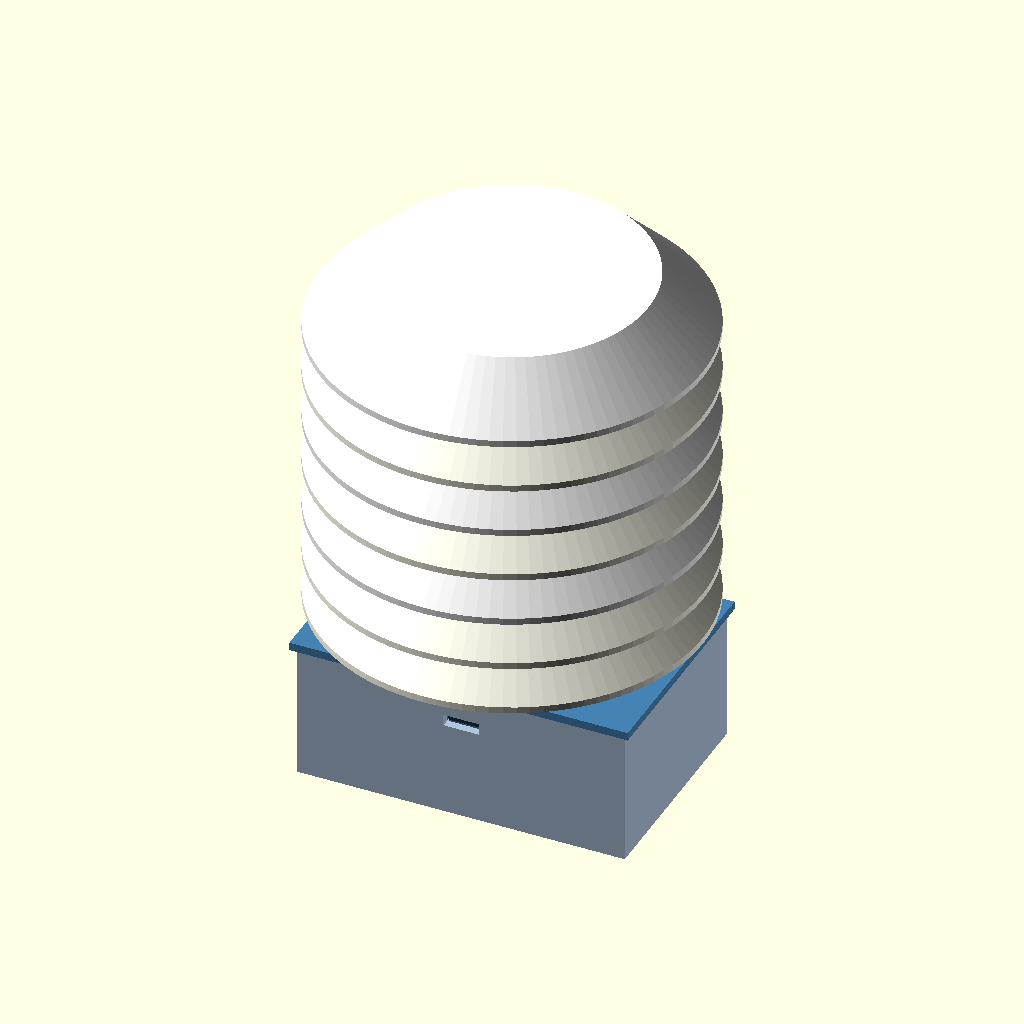
Cell 1: the model at its default parameters.
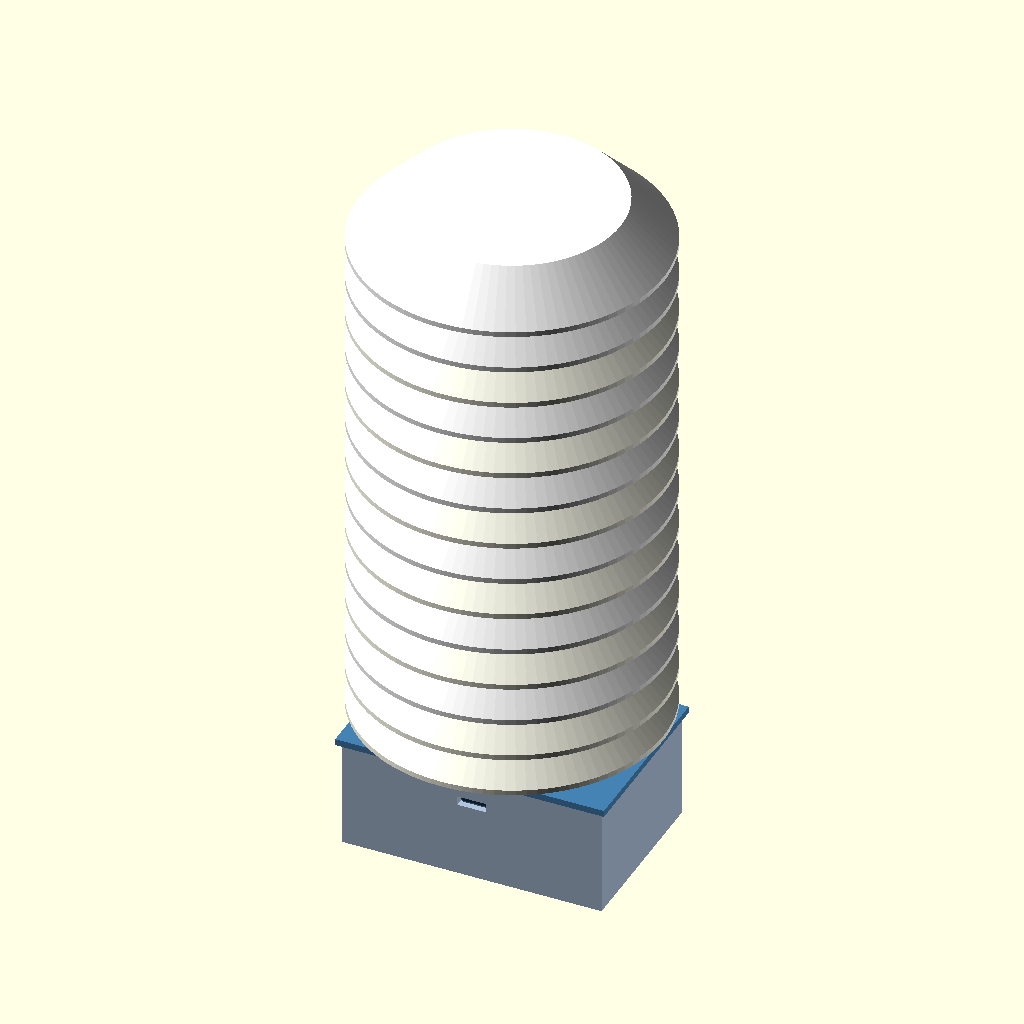
Cell 2 — numero_aletas set to 12, the other parameters unchanged.
All cells are drawn from the same view direction (rotation 55°, 0°, 25°, orthographic, colour scheme Cornfield), but the view is re-fitted for each cell, so position and scale can differ between cells as well as the parameter.
The OpenSCAD source (projetos/concluidos/estacao-meteorologica/modelos-3d/estacao-integrada/estacao_integrada.scad):
// ESTACAO METEOROLOGICA INTEGRADA — unidades: mm.
// Arquivo independente: nao importa STL nem outros arquivos.
// Baseado nos arquivos locais caixa_com_tampas.scad e
// Stevenson_geometrico/stevenson_geometrico.scad.
// Caixa, tampa com duas travas, abrigo com baioneta e aletas encaixaveis.
// A compatibilidade e entre as pecas DESTA versao. Veja LEIA-ME.md.

/* [Visualizacao e exportacao] */
visualizacao = "montado"; // [montado,explodido,pecas,caixa,tampa_caixa,portinha,base_abrigo,aleta,teto,corte]
numero_aletas = 5; // [1:1:12]
separacao_explodido = 28;

/* [Caixa] */
comprimento_caixa = 120;
largura_caixa = 80;
altura_caixa = 50;
parede_caixa = 3;
espessura_fundo = 3;
espessura_tampa = 3;
beiral_tampa = 2;
folga_tampa = 0.3; // Folga POR LADO, nao diametral.
profundidade_saia = 16;
parede_saia = 2.4;
largura_lingueta = 12;
espessura_lingueta = 1.4;
ressalto_tampa = 0.9; // Alem da face interna da caixa.

/* [Porta de servico] */
porta_largura = 30;
porta_altura = 20;
altura_inicio_porta = 6;
folga_portinha = 0.3;
ressalto_portinha = 0.15; // Interferencia local nos quatro pequenos ressaltos.

/* [Uniao caixa e abrigo] */
folga_tubo = 0.3; // RADIAL. Tubo 42 -> soquete 42.6 mm.
parede_soquete = 4.8;
insercao_tubo = 18;
giro_baioneta = 30;
queda_baioneta = 1.2; // Assento em J: levantar antes de girar para soltar.
angulo_pino_baioneta = 10;
folga_angular_baioneta = 1;
altura_pino_baioneta = 3.6;
projecao_pino_baioneta = 3;
folga_axial_baioneta = 0.3;
diametro_colar = 56;
espessura_colar = 3;

/* [Abrigo e ventilacao] */
diametro_externo = 140;
diametro_plano = 100;
diametro_abertura = 60;
espessura = 2.4;
altura_saia = 20;
passo = 18;
diametro_cabos = 20;
diametro_tubo = 42;
parede_tubo = 2;
comprimento_tubo = 50;

/* [Encaixes das aletas] */
raio_fixacao = 42;
diametro_torre = 12;
diametro_pino = 6.4;
folga_encaixe = 0.3;
ressalto_trava = 0.5;
folga_axial = 0.3;
fenda_pino = 1.6;
altura_cabeca = 0.5;
altura_rampa = 1;
profundidade_receptor = 3.6;

/* [Alca interna para sensores] */
alca_sensores = true;
largura_alca = 32;
altura_alca = 22; // Projecao abaixo da face interna do teto.
profundidade_alca = 6;
espessura_alca = 3.2;

/* [Qualidade] */
resolucao = 96; // [48:24:192]

/* [Hidden] */
$fn = resolucao;
eps = 0.02;
altura_prato = altura_saia + espessura;
z_assento = altura_prato - passo;
altura_torre = passo - espessura;
diametro_interno_tubo = diametro_tubo - 2 * parede_tubo;
diametro_receptor = diametro_pino + 2 * folga_encaixe;
diametro_cabeca = diametro_receptor + 2 * ressalto_trava;
avanco_cabeca = folga_encaixe + ressalto_trava;
diametro_ponta = diametro_pino - 1;
largura_janela = diametro_pino + 2 * folga_encaixe;
z_ponte = altura_saia - profundidade_receptor;
z_raiz_pino = z_ponte - espessura;
z_ombro = z_assento - espessura - folga_axial;
z_cabeca = z_ombro - altura_cabeca;
z_ponta = z_cabeca - altura_rampa;
saia_x = comprimento_caixa - 2 * (parede_caixa + folga_tampa);
saia_y = largura_caixa - 2 * (parede_caixa + folga_tampa);
z_gancho_inferior = -profundidade_saia + 1;
z_gancho_superior = -profundidade_saia + 4.5;
z_janela_tampa = z_gancho_inferior - 0.3;
altura_janela_tampa = z_gancho_superior - z_janela_tampa + 0.4;
raio_soquete = diametro_tubo / 2 + folga_tubo;
raio_externo_soquete = raio_soquete + parede_soquete;
raio_pino_baioneta = diametro_tubo / 2 + projecao_pino_baioneta;
raio_canal_baioneta = raio_pino_baioneta + folga_tubo + 0.1;
z_fim_soquete = espessura_tampa - insercao_tubo;
z_piso_giro = -9;
z_piso_trava = z_piso_giro - queda_baioneta;
altura_canal_giro = altura_pino_baioneta + 2 * folga_axial_baioneta;
z_extremidade_tubo = altura_saia - comprimento_tubo;
z_base_montada = altura_caixa + z_fim_soquete - z_extremidade_tubo;
z_colar_na_base = z_extremidade_tubo + insercao_tubo;
z_pino_na_base = z_extremidade_tubo + z_piso_trava - z_fim_soquete;
altura_total = z_base_montada + (numero_aletas + 1) * passo + altura_prato;

module validar() {
    assert(comprimento_caixa >= 100 && largura_caixa >= 72
           && altura_caixa > insercao_tubo + espessura_fundo + 5,
           "Caixa pequena para o soquete, linguetas ou fundo.");
    assert(parede_caixa >= 2.4 && espessura_fundo >= 2.4
           && espessura_tampa >= 2.4 && parede_saia >= espessura_lingueta,
           "Confira as espessuras da caixa e da tampa.");
    assert(folga_tampa > 0 && folga_tampa <= 0.8 && folga_tubo > 0,
           "As folgas de montagem devem ser positivas.");
    assert(profundidade_saia >= 14 && espessura_lingueta >= 1.2
           && espessura_lingueta <= 1.8 && ressalto_tampa > 0,
           "Confira o comprimento e a espessura das linguetas.");
    assert(raio_externo_soquete + 3 < saia_y / 2 - parede_saia,
           "O soquete deve ficar separado da saia e das linguetas.");
    assert(raio_canal_baioneta + 1.6 < raio_externo_soquete
           && diametro_colar / 2 > raio_externo_soquete + 1,
           "A parede deve conter os pinos e o colar deve cobrir as entradas.");
    assert(giro_baioneta > 15 && giro_baioneta < 60
           && queda_baioneta > 0 && folga_axial_baioneta > 0,
           "Confira giro, queda e folga da baioneta.");
    assert(z_fim_soquete + 2 < z_piso_trava
           && z_piso_giro + altura_canal_giro < -2,
           "Preserve material acima e abaixo das ranhuras da baioneta.");
    assert(comprimento_tubo > insercao_tubo + altura_saia + 2,
           "Tubo curto: a borda do abrigo atingiria a tampa.");
    assert(diametro_cabos > 0 && diametro_cabos < diametro_interno_tubo
           && diametro_tubo < diametro_abertura && parede_tubo >= 2,
           "Confira tubo e passagem de cabos.");
    assert(diametro_externo > diametro_plano
           && diametro_plano > diametro_abertura && espessura >= 2,
           "Confira os diametros e a espessura dos pratos.");
    assert(passo > espessura && passo < altura_prato,
           "As saias dos pratos precisam se sobrepor em altura.");
    assert(raio_fixacao - diametro_torre / 2 > diametro_abertura / 2
           && raio_fixacao + diametro_torre / 2 < diametro_plano / 2,
           "As torres devem caber entre a abertura e a borda plana.");
    assert(diametro_torre - largura_janela >= 3.2
           && fenda_pino > 2 * ressalto_trava + 0.2
           && diametro_ponta - fenda_pino >= 2.4,
           "Confira apoios, fendas e cabecas das travas das aletas.");
    assert(z_raiz_pino - z_ombro >= 10 && z_ponta >= 0
           && passo + z_ponta > z_ponte + folga_axial,
           "Os pinos precisam flexionar e caber no receptor inferior.");
    assert(numero_aletas >= 1 && numero_aletas == floor(numero_aletas)
           && resolucao >= 48 && resolucao == floor(resolucao),
           "Use quantidades e resolucao inteiras.");
    assert(porta_largura >= 20 && porta_altura >= 15
           && altura_inicio_porta > espessura_fundo
           && altura_inicio_porta + porta_altura + 5 < altura_caixa,
           "A porta de servico deve ficar dentro da parede.");
    assert(!alca_sensores || (espessura_alca >= 2.4
           && largura_alca > 4*espessura_alca
           && profundidade_alca >= 3
           && altura_alca >= largura_alca/2 + espessura_alca
           && altura_alca < (numero_aletas+1)*passo - 3
           && sqrt(pow(largura_alca/2,2)+pow(profundidade_alca/2,2))
              < diametro_abertura/2 - 2),
           "Confira a espessura, abertura e folga da alca interna.");
    children();
}

// Cilindro interno compensado para nao reduzir a folga entre facetas.
module furo(diametro, altura) {
    cylinder(h = altura, d = diametro / cos(180 / resolucao));
}

module setor(ri, ro, z, h, inicio, fim) {
    rotate([0, 0, inicio])
        rotate_extrude(angle = fim - inicio, convexity = 8)
            polygon([[ri,z], [ro,z], [ro,z+h], [ri,z+h]]);
}

// Soquete interno, aberto embaixo. As tres ranhuras formam um J.
module soquete_bruto() {
    translate([0,0,z_fim_soquete])
        cylinder(r = raio_externo_soquete, h = insercao_tubo);
}

module cortes_baioneta() {
    translate([0,0,z_fim_soquete-eps])
        furo(2*raio_soquete, insercao_tubo+2*eps);
    a = angulo_pino_baioneta/2 + folga_angular_baioneta;
    for (angulo = [0,120,240]) rotate([0,0,angulo]) {
        // Entrada axial, seguida de giro com o abrigo levantado 1,2 mm.
        setor(raio_soquete-0.5, raio_canal_baioneta,
              z_piso_giro-folga_axial_baioneta,
              espessura_tampa-z_piso_giro+folga_axial_baioneta+eps, -a, a);
        setor(raio_soquete-0.5, raio_canal_baioneta,
              z_piso_giro-folga_axial_baioneta,
              altura_canal_giro, -a, giro_baioneta+a);
        // Ao final do giro, o conjunto desce e fica impedido de retornar.
        setor(raio_soquete-0.5, raio_canal_baioneta,
              z_piso_trava-folga_axial_baioneta,
              altura_canal_giro+queda_baioneta,
              giro_baioneta-a, giro_baioneta+a);
    }
}

module janela_trava_tampa() {
    for (s = [-1,1])
        translate([-largura_lingueta/2-0.5,
                   s*(largura_caixa/2-parede_caixa/2)-parede_caixa,
                   altura_caixa+z_janela_tampa])
            cube([largura_lingueta+1,2*parede_caixa,
                  altura_janela_tampa]);
}

module caixa() {
    difference() {
        translate([-comprimento_caixa/2,-largura_caixa/2,0])
            cube([comprimento_caixa,largura_caixa,altura_caixa]);
        translate([-comprimento_caixa/2+parede_caixa,
                   -largura_caixa/2+parede_caixa,espessura_fundo])
            cube([comprimento_caixa-2*parede_caixa,
                  largura_caixa-2*parede_caixa,altura_caixa]);
        janela_trava_tampa();
        translate([-comprimento_caixa/2-eps,-porta_largura/2,
                   altura_inicio_porta])
            cube([parede_caixa+2*eps,porta_largura,porta_altura]);
    }
    // Pequena cobertura inclinada da porta, projetada PARA FORA da caixa.
    translate([-comprimento_caixa/2,0,altura_inicio_porta+porta_altura+4])
        rotate([90,0,0])
            linear_extrude(height=porta_largura+6, center=true)
                polygon([[eps,0],[eps,3],[-5,0],[-5,-1]]);
}

// Gancho visto na secao YZ; duas linguetas opostas podem ser apertadas
// pelas janelas laterais. A saia tem recortes para deixar a flexao livre.
module lingueta_tampa() {
    y = saia_y/2;
    translate([-largura_lingueta/2,y-espessura_lingueta,-profundidade_saia])
        cube([largura_lingueta,espessura_lingueta,profundidade_saia+eps]);
    translate([-largura_lingueta/2,0,0]) rotate([90,0,90])
        linear_extrude(height=largura_lingueta)
            polygon([[y-eps,z_gancho_inferior],
                     [largura_caixa/2-parede_caixa+ressalto_tampa,
                      z_gancho_superior-0.8],
                     [largura_caixa/2-parede_caixa+ressalto_tampa,
                      z_gancho_superior],
                     [y-eps,z_gancho_superior]]);
}

// Origem da tampa: face inferior do prato em Z=0, topo em Z=3.
module tampa_caixa() {
    difference() {
        union() {
            translate([-comprimento_caixa/2-beiral_tampa,
                       -largura_caixa/2-beiral_tampa,0])
                cube([comprimento_caixa+2*beiral_tampa,
                      largura_caixa+2*beiral_tampa,espessura_tampa]);
            difference() {
                translate([-saia_x/2,-saia_y/2,-profundidade_saia])
                    cube([saia_x,saia_y,profundidade_saia+eps]);
                translate([-saia_x/2+parede_saia,-saia_y/2+parede_saia,
                           -profundidade_saia-eps])
                    cube([saia_x-2*parede_saia,saia_y-2*parede_saia,
                          profundidade_saia+3*eps]);
                for (s=[-1,1])
                    translate([-largura_lingueta/2-1,
                               s*saia_y/2-parede_saia-1,
                               -profundidade_saia-eps])
                        cube([largura_lingueta+2,2*parede_saia+2,
                              profundidade_saia+2*eps]);
            }
            lingueta_tampa();
            mirror([0,1,0]) lingueta_tampa();
            soquete_bruto();
        }
        cortes_baioneta();
    }
}

// Portinha por pressao; quatro ressaltos pequenos comprimem a aba fina.
// E uma tampa de servico removivel, nao um prensa-cabos ou vedacao IP.
module portinha() {
    lx = porta_largura-2*folga_portinha;
    ly = porta_altura-2*folga_portinha;
    cube([porta_largura+4,porta_altura+4,2],center=true);
    difference() {
        translate([0,0,2.5]) cube([lx,ly,3.1],center=true);
        translate([0,0,2.5]) cube([lx-2.4,ly-2.4,3.2],center=true);
    }
    for (s=[-1,1]) {
        hull() {
            translate([s*(lx/2-0.3),0,2]) cube([0.6,6,1],center=true);
            translate([s*(porta_largura/2+ressalto_portinha-0.3),0,2.5])
                cube([0.6,6,0.4],center=true);
        }
        hull() {
            translate([0,s*(ly/2-0.3),2]) cube([6,0.6,1],center=true);
            translate([0,s*(porta_altura/2+ressalto_portinha-0.3),2.5])
                cube([6,0.6,0.4],center=true);
        }
    }
    // Unha externa para puxar, integrada ao prato frontal.
    translate([0,-porta_altura/2-3,0]) cube([10,4,2],center=true);
}

module porta_montada() {
    translate([-comprimento_caixa/2-1,0,
               altura_inicio_porta+porta_altura/2])
        rotate([90,0,90]) portinha();
}

// Abrigo parametrico de revolucao: centro alto e borda inclinada.
module prato(abertura = 0) {
    rotate_extrude(convexity=8)
        polygon([[abertura/2,altura_saia],[diametro_plano/2,altura_saia],
                 [diametro_externo/2,0],[diametro_externo/2,espessura],
                 [diametro_plano/2,altura_prato],[abertura/2,altura_prato]]);
}

module nas_fixacoes() {
    for (angulo=[90,210,330]) rotate([0,0,angulo])
        translate([raio_fixacao,0,0]) children();
}

module suporte_encaixe() {
    difference() {
        translate([0,0,z_assento])
            cylinder(d=diametro_torre,h=altura_torre+eps);
        translate([-diametro_torre/2-eps,-largura_janela/2,z_assento-eps])
            cube([diametro_torre+2*eps,largura_janela,altura_torre+3*eps]);
    }
    translate([0,0,z_raiz_pino]) cylinder(d=diametro_torre,h=espessura);
}

module cabeca(altura) {
    hull() for (lado=[-1,1]) translate([lado*avanco_cabeca,0,0])
        cylinder(d=diametro_pino,h=altura);
}

module pino_bipartido() {
    difference() {
        union() {
            translate([0,0,z_cabeca])
                cylinder(d=diametro_pino,h=z_raiz_pino-z_cabeca+eps);
            translate([0,0,z_cabeca]) cabeca(altura_cabeca);
            hull() {
                translate([0,0,z_ponta]) cylinder(d=diametro_ponta,h=eps);
                translate([0,0,z_cabeca]) cabeca(eps);
            }
        }
        translate([-fenda_pino/2,-diametro_cabeca/2-eps,z_ponta-eps])
            cube([fenda_pino,diametro_cabeca+2*eps,z_raiz_pino-z_ponta+3*eps]);
    }
}

module torre_encaixe() { suporte_encaixe(); pino_bipartido(); }
module receptores() {
    nas_fixacoes() translate([0,0,altura_saia-eps])
        furo(diametro_receptor,espessura+2*eps);
}

module macho_baioneta(rampa=true) {
    translate([0,0,z_colar_na_base]) difference() {
        cylinder(d=diametro_colar,h=espessura_colar);
        translate([0,0,-eps]) furo(diametro_interno_tubo,espessura_colar+2*eps);
    }
    // Concordancia a 45 graus: sustenta o colar na orientacao de impressao.
    if (rampa) translate([0,0,z_colar_na_base+espessura_colar]) difference() {
        cylinder(d1=diametro_colar,d2=diametro_tubo,
                 h=(diametro_colar-diametro_tubo)/2);
        translate([0,0,-eps]) furo(diametro_interno_tubo,
                                 (diametro_colar-diametro_tubo)/2+2*eps);
    }
    for (angulo=[0,120,240]) hull() {
        setor(diametro_tubo/2-0.5,raio_pino_baioneta,
              z_pino_na_base,0.6,
              angulo-angulo_pino_baioneta/2,angulo+angulo_pino_baioneta/2);
        setor(diametro_tubo/2-0.5,diametro_tubo/2+0.1,
              z_pino_na_base+altura_pino_baioneta-eps,eps,
              angulo-angulo_pino_baioneta/2,angulo+angulo_pino_baioneta/2);
    }
}

module base_abrigo() {
    difference() {
        union() {
            prato(diametro_cabos/cos(180/resolucao));
            translate([0,0,z_extremidade_tubo]) difference() {
                cylinder(d=diametro_tubo,h=comprimento_tubo+eps);
                translate([0,0,-eps])
                    cylinder(d=diametro_interno_tubo,h=comprimento_tubo+3*eps);
            }
            macho_baioneta();
        }
        receptores();
        // Ranuras universais para pequenas abracadeiras: sem presumir
        // dimensoes ou furos de uma placa DHT11/BMP280 especifica.
        for (x=[-18,18],y=[-14,14])
            translate([x-1.5,y-4.5,altura_saia-eps])
                cube([3,9,espessura+2*eps]);
    }
}

module aleta() {
    difference() {
        union() { prato(diametro_abertura); nas_fixacoes() torre_encaixe(); }
        receptores();
    }
}
// Alca solidaria ao teto, voltada para DENTRO do abrigo.
// Permite suspender os sensores com abracadeiras, sem perfurar a cobertura.
// Na impressao com o teto invertido, as diagonais fecham o vao a 45 graus.
module alca_interna_sensores() {
    meia = largura_alca/2;
    fundo = altura_saia-altura_alca;
    ponta = fundo-1+espessura_alca*sqrt(2);
    rotate([90,0,0]) linear_extrude(height=profundidade_alca,center=true)
        difference() {
            polygon([[-meia,altura_saia+eps],[-meia,fundo+meia-1],
                     [-1,fundo],[1,fundo],[meia,fundo+meia-1],
                     [meia,altura_saia+eps]]);
            polygon([[-meia+espessura_alca,altura_saia+2*eps],
                     [-meia+espessura_alca,ponta+meia-espessura_alca],
                     [0,ponta],
                     [meia-espessura_alca,ponta+meia-espessura_alca],
                     [meia-espessura_alca,altura_saia+2*eps]]);
        }
}
module teto() {
    prato();
    nas_fixacoes() torre_encaixe();
    if (alca_sensores) alca_interna_sensores();
}

module imprimir_prato() {
    translate([0,0,altura_prato]) rotate([180,0,0]) children();
}
module imprimir_tampa() {
    translate([0,0,espessura_tampa]) rotate([180,0,0]) tampa_caixa();
}
module imprimir_portinha() { translate([0,0,1]) portinha(); }

module conjunto(explodir=0) {
    color("LightSteelBlue") caixa();
    color("LightSteelBlue") porta_montada();
    color("SteelBlue") translate([0,0,altura_caixa+explodir]) tampa_caixa();
    translate([0,0,z_base_montada+2*explodir]) rotate([0,0,giro_baioneta]) {
        color("Ivory") base_abrigo();
        for (i=[1:numero_aletas])
            color(i%2==0 ? "WhiteSmoke" : "Ivory")
                translate([0,0,i*(passo+explodir)]) aleta();
        color("White") translate([0,0,(numero_aletas+1)*(passo+explodir)]) teto();
    }
}

// Uma unidade de cada tipo; para imprimir o conjunto sao necessarias
// numero_aletas copias da aleta. Exporte cada tipo separadamente.
module pecas() {
    caixa();
    translate([155,0,0]) imprimir_tampa();
    translate([255,0,0]) imprimir_portinha();
    translate([0,165,0]) imprimir_prato() base_abrigo();
    translate([160,165,0]) imprimir_prato() aleta();
    translate([320,165,0]) imprimir_prato() teto();
}

validar() {
    if (visualizacao=="montado") conjunto();
    else if (visualizacao=="explodido") conjunto(separacao_explodido);
    else if (visualizacao=="pecas") pecas();
    else if (visualizacao=="caixa") caixa();
    else if (visualizacao=="tampa_caixa") imprimir_tampa();
    else if (visualizacao=="portinha") imprimir_portinha();
    else if (visualizacao=="base_abrigo") imprimir_prato() base_abrigo();
    else if (visualizacao=="aleta") imprimir_prato() aleta();
    else if (visualizacao=="teto") imprimir_prato() teto();
    else if (visualizacao=="corte") difference() {
        conjunto();
        translate([-200,-200,-eps]) cube([400,200,altura_total+2]);
    }
    else assert(false,"Visualizacao desconhecida.");
}
Parameter table extracted from the source (name, type, default, range or options):
visualizacao: string, default "montado", options "montado", "explodido", "pecas", "caixa", "tampa_caixa", "portinha", "base_abrigo", "aleta", "teto", "corte"
numero_aletas: number, default 5, range 1 to 12, step 1
separacao_explodido: number, default 28
comprimento_caixa: number, default 120
largura_caixa: number, default 80
altura_caixa: number, default 50
parede_caixa: number, default 3
espessura_fundo: number, default 3
espessura_tampa: number, default 3
beiral_tampa: number, default 2
folga_tampa: number, default 0.3
profundidade_saia: number, default 16
parede_saia: number, default 2.4
largura_lingueta: number, default 12
espessura_lingueta: number, default 1.4
ressalto_tampa: number, default 0.9
porta_largura: number, default 30
porta_altura: number, default 20
altura_inicio_porta: number, default 6
folga_portinha: number, default 0.3
ressalto_portinha: number, default 0.15
folga_tubo: number, default 0.3
parede_soquete: number, default 4.8
insercao_tubo: number, default 18
giro_baioneta: number, default 30
queda_baioneta: number, default 1.2
angulo_pino_baioneta: number, default 10
folga_angular_baioneta: number, default 1
altura_pino_baioneta: number, default 3.6
projecao_pino_baioneta: number, default 3
folga_axial_baioneta: number, default 0.3
diametro_colar: number, default 56
espessura_colar: number, default 3
diametro_externo: number, default 140
diametro_plano: number, default 100
diametro_abertura: number, default 60
espessura: number, default 2.4
altura_saia: number, default 20
passo: number, default 18
diametro_cabos: number, default 20
diametro_tubo: number, default 42
parede_tubo: number, default 2
comprimento_tubo: number, default 50
raio_fixacao: number, default 42
diametro_torre: number, default 12
diametro_pino: number, default 6.4
folga_encaixe: number, default 0.3
ressalto_trava: number, default 0.5
folga_axial: number, default 0.3
fenda_pino: number, default 1.6
altura_cabeca: number, default 0.5
altura_rampa: number, default 1
profundidade_receptor: number, default 3.6
alca_sensores: bool, default true
largura_alca: number, default 32
altura_alca: number, default 22
profundidade_alca: number, default 6
espessura_alca: number, default 3.2
resolucao: number, default 96, range 48 to 192, step 24
